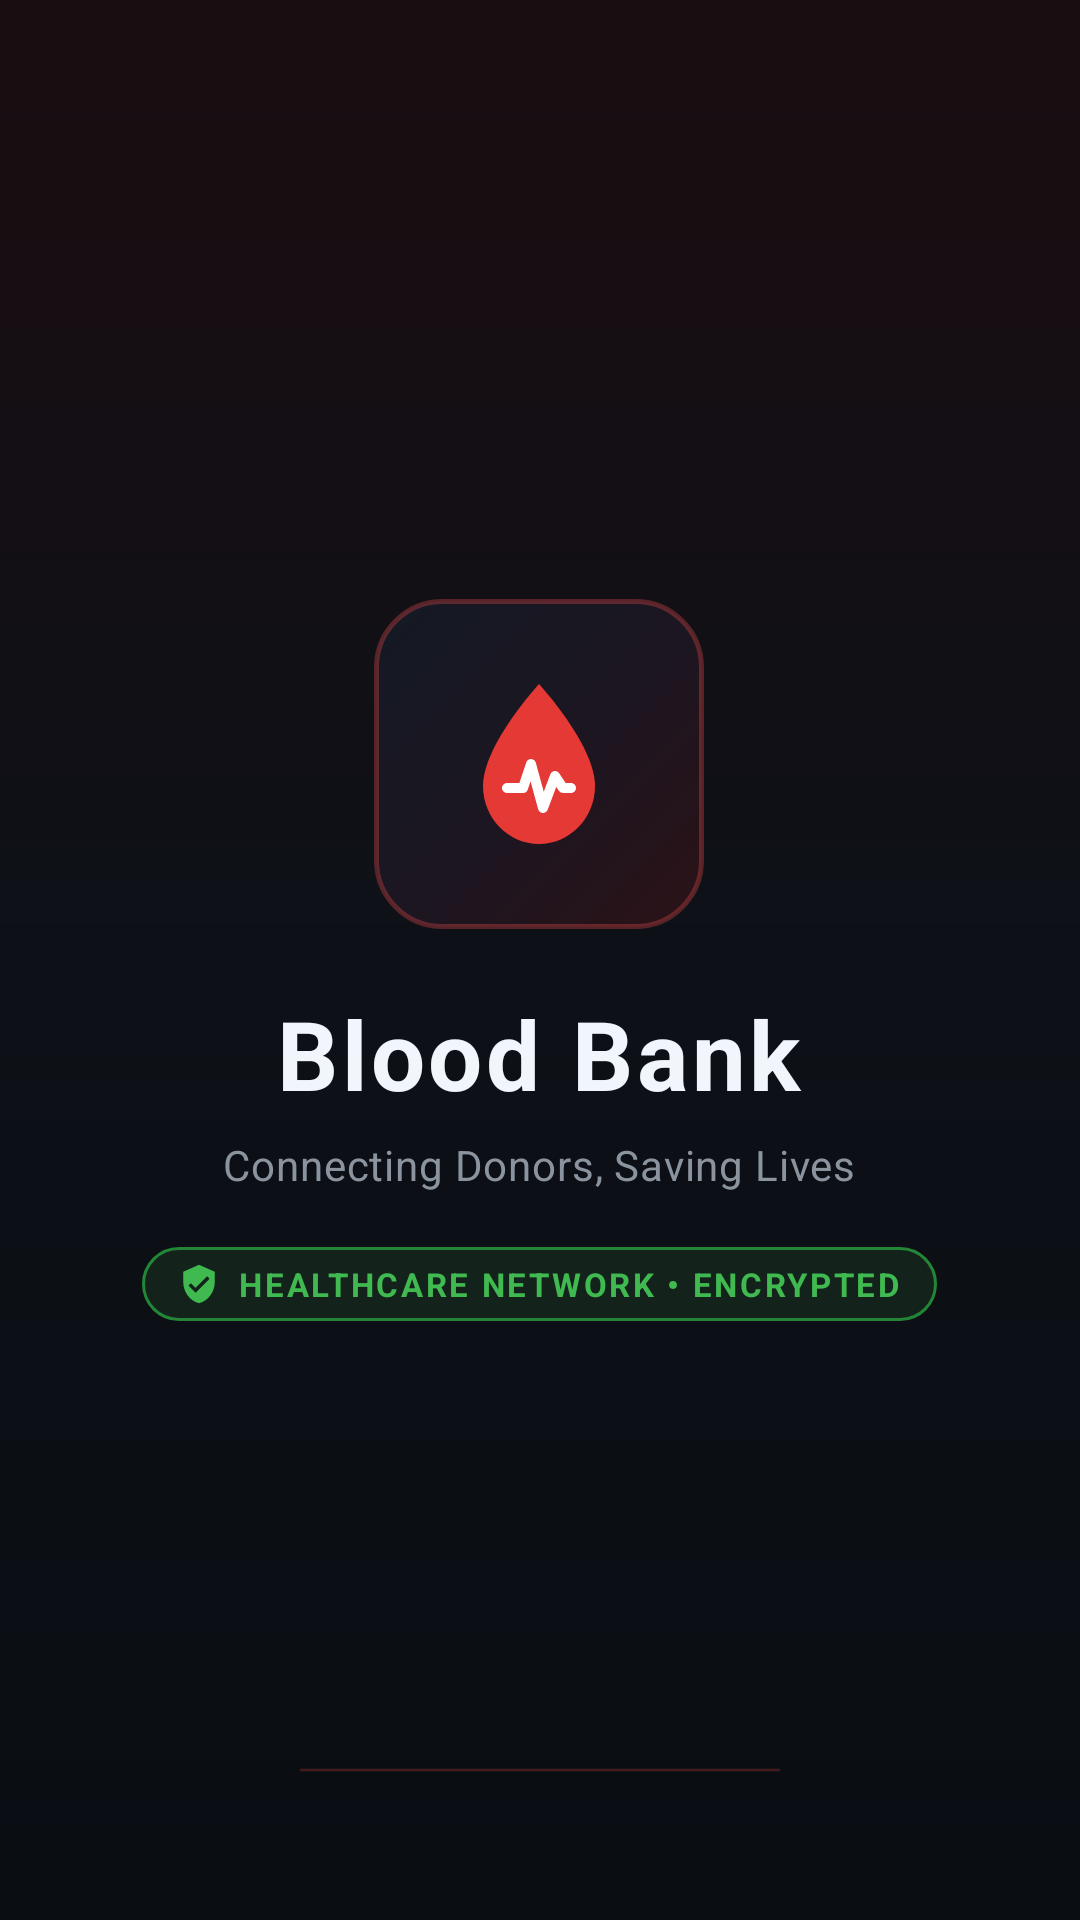

Here is an Android app screen rendered from its layout file. Give the layout XML and the strings, colors and styles it references.
<!-- AndroidManifest.xml: activity theme Theme.BloodBank.Splash -->
<!-- res/layout/activity_splash.xml -->
<?xml version="1.0" encoding="utf-8"?>
<RelativeLayout xmlns:android="http://schemas.android.com/apk/res/android"
    xmlns:app="http://schemas.android.com/apk/res-auto"
    android:layout_width="match_parent"
    android:layout_height="match_parent"
    android:background="@drawable/bg_screen_gradient"
    android:fitsSystemWindows="true">

    
    <LinearLayout
        android:id="@+id/layoutSplashContent"
        android:layout_width="wrap_content"
        android:layout_height="wrap_content"
        android:layout_centerInParent="true"
        android:gravity="center"
        android:orientation="vertical"
        android:padding="24dp">

        
        <FrameLayout
            android:layout_width="110dp"
            android:layout_height="110dp"
            android:background="@drawable/bg_hero_card_gradient">

            <ImageView
                android:id="@+id/imgSplashLogo"
                android:layout_width="64dp"
                android:layout_height="64dp"
                android:layout_gravity="center"
                android:src="@drawable/ic_blood_drop_pulse"
                android:contentDescription="@string/app_name" />

        </FrameLayout>

        
        <TextView
            android:id="@+id/tvSplashTitle"
            android:layout_width="wrap_content"
            android:layout_height="wrap_content"
            android:text="@string/app_name"
            android:textSize="32sp"
            android:textStyle="bold"
            android:letterSpacing="0.04"
            android:textColor="@color/text_primary"
            android:layout_marginTop="20dp" />

        
        <TextView
            android:id="@+id/tvSplashTagline"
            android:layout_width="wrap_content"
            android:layout_height="wrap_content"
            android:text="@string/splash_tagline"
            android:textSize="14sp"
            android:textColor="@color/text_secondary"
            android:letterSpacing="0.02"
            android:layout_marginTop="6dp" />

        
        <LinearLayout
            android:layout_width="wrap_content"
            android:layout_height="wrap_content"
            android:orientation="horizontal"
            android:gravity="center_vertical"
            android:background="@drawable/bg_pill_status_cleared"
            android:paddingStart="12dp"
            android:paddingEnd="12dp"
            android:paddingTop="5dp"
            android:paddingBottom="5dp"
            android:layout_marginTop="18dp">

            <ImageView
                android:layout_width="14dp"
                android:layout_height="14dp"
                android:src="@drawable/ic_shield_check"
                android:contentDescription="Verified" />

            <TextView
                android:layout_width="wrap_content"
                android:layout_height="wrap_content"
                android:text="HEALTHCARE NETWORK • ENCRYPTED"
                android:textSize="11sp"
                android:textStyle="bold"
                android:letterSpacing="0.08"
                android:textColor="@color/status_cleared"
                android:layout_marginStart="6dp" />

        </LinearLayout>

    </LinearLayout>

    
    <ProgressBar
        android:id="@+id/pbSplashLoading"
        style="?android:attr/progressBarStyleHorizontal"
        android:layout_width="160dp"
        android:layout_height="4dp"
        android:layout_alignParentBottom="true"
        android:layout_centerHorizontal="true"
        android:layout_marginBottom="48dp"
        android:indeterminate="true"
        android:indeterminateTint="@color/blood_primary" />

</RelativeLayout>
<!-- resources referenced by this layout -->
<resources>
  <color name="blood_primary">#E53935</color>
  <color name="status_cleared">#3FB950</color>
  <color name="text_primary">#F0F6FC</color>
  <color name="text_secondary">#8B949E</color>
  <!-- drawable bg_pill_status_cleared (drawable) -->
  <?xml version="1.0" encoding="utf-8"?>
  <shape xmlns:android="http://schemas.android.com/apk/res/android"
      android:shape="rectangle">
      <solid android:color="@color/status_cleared_bg" />
      <corners android:radius="@dimen/radius_pill" />
      <stroke
          android:width="1dp"
          android:color="@color/status_cleared_stroke" />
  </shape>
  <!-- drawable bg_screen_gradient (drawable) -->
  <?xml version="1.0" encoding="utf-8"?>
  <shape xmlns:android="http://schemas.android.com/apk/res/android"
      android:shape="rectangle">
      <gradient
          android:type="linear"
          android:angle="270"
          android:startColor="#1A0D11"
          android:centerColor="#0D1117"
          android:endColor="#0A0D12" />
  </shape>
  <!-- drawable ic_shield_check (drawable) -->
  <?xml version="1.0" encoding="utf-8"?>
  <vector xmlns:android="http://schemas.android.com/apk/res/android"
      android:width="24dp"
      android:height="24dp"
      android:viewportWidth="24"
      android:viewportHeight="24">
    <path
        android:fillColor="#3FB950"
        android:pathData="M12,1L3,5v6c0,5.55 3.84,10.74 9,12 5.16,-1.26 9,-6.45 9,-12V5l-9,-4zm-2,16l-4,-4 1.41,-1.41L10,14.17l6.59,-6.59L18,9l-8,8z"/>
  </vector>
  <string name="app_name">Blood Bank</string>
  <string name="splash_tagline">Connecting Donors, Saving Lives</string>
  <style name="Theme.BloodBank.Splash" parent="Theme.BloodBank">
          <item name="android:windowBackground">@color/midnight_bg</item>
      </style>
  <dimen name="radius_lg">22dp</dimen>
  <color name="status_cleared_bg">#13231B</color>
  <dimen name="radius_pill">100dp</dimen>
  <color name="status_cleared_stroke">#238636</color>
  <style name="Theme.BloodBank" parent="Base.Theme.BloodBank" />
  <color name="midnight_bg">#0D1117</color>
  <color name="midnight_surface">#161B22</color>
  <color name="midnight_surface_elevated">#21262D</color>
  <color name="blood_primary_light">#FF5252</color>
  <color name="blood_coral">#FF6E40</color>
  <color name="text_on_crimson">#FFFFFF</color>
  <style name="Widget.BloodBank.BottomNavigationView" parent="Widget.Material3.BottomNavigationView">
          <item name="android:background">@color/midnight_surface</item>
          <item name="itemIconTint">@color/nav_item_tint_selector</item>
          <item name="itemTextColor">@color/nav_item_tint_selector</item>
          <item name="itemActiveIndicatorStyle">@style/Widget.BloodBank.BottomNavActiveIndicator</item>
          <item name="elevation">8dp</item>
      </style>
  <style name="DialogCardShape" parent="">
          <item name="cornerSize">20dp</item>
      </style>
  <style name="Widget.BloodBank.DialogButton.Positive" parent="Widget.Material3.Button.TextButton.Dialog">
          <item name="android:textColor">@color/blood_primary_light</item>
          <item name="rippleColor">#33FF5252</item>
      </style>
  <style name="Widget.BloodBank.DialogButton.Negative" parent="Widget.Material3.Button.TextButton.Dialog">
          <item name="android:textColor">@color/text_secondary</item>
          <item name="rippleColor">#338B949E</item>
      </style>
  <style name="Widget.BloodBank.BottomNavActiveIndicator" parent="Widget.Material3.BottomNavigationView.ActiveIndicator">
          <item name="android:color">#33E53935</item>
          <item name="android:width">48dp</item>
          <item name="android:height">28dp</item>
      </style>
</resources>
